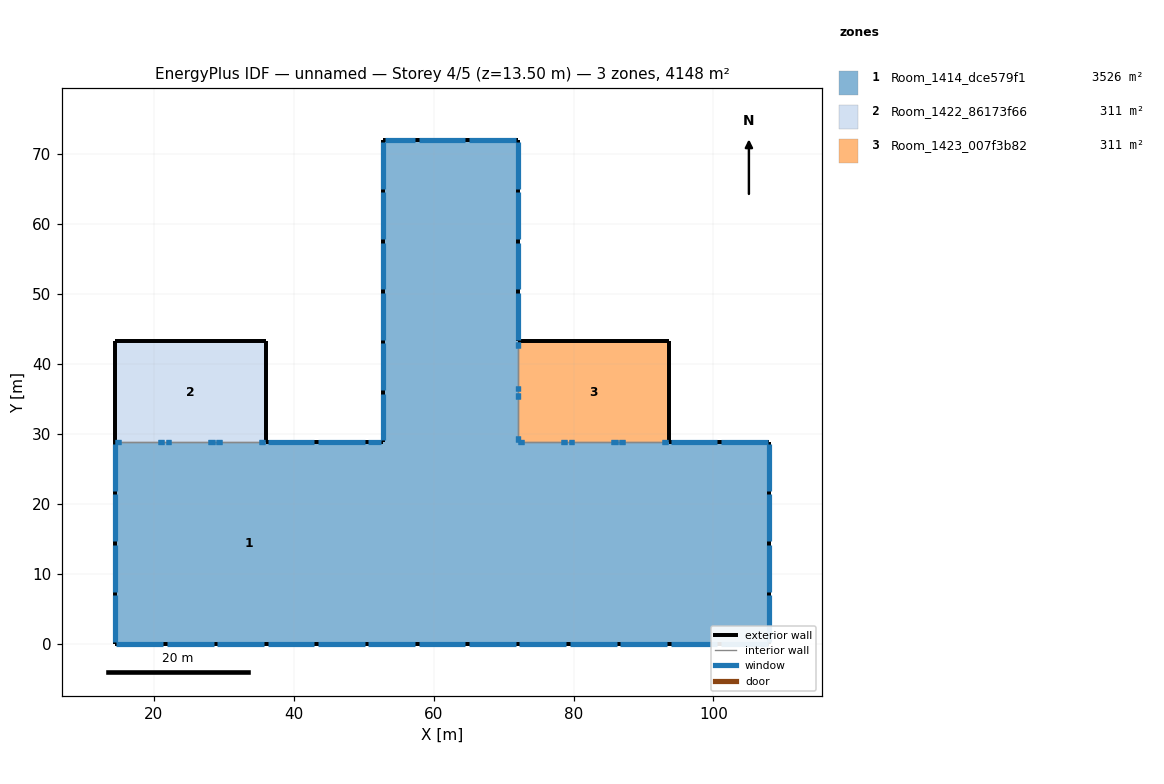
=== STOREY PLAN SPEC (per zone: floor XY polygon, exterior-wall plan segments, windows/doors) ===
zone 1: Room_1414_dce579f1  (3526.2 m²)
  floor: (52.78, 28.80) (52.78, -0.00) (14.40, -0.00) (14.40, 28.80)
  floor: (108.00, 28.80) (108.00, -0.00) (72.00, -0.00) (72.00, 28.80)
  floor: (72.00, 72.00) (72.00, 28.80) (52.78, 28.80) (52.78, 72.00)
  floor: (72.00, 28.80) (72.00, -0.00) (52.78, -0.00) (52.78, 28.80)
  exterior wall: (72.00, 43.20) – (72.00, 72.00)  [28.8 m]
    window: (72.00, 65.06) – (72.00, 71.74)  [23.4 m²]
    window: (72.00, 50.66) – (72.00, 57.34)  [23.4 m²]
    window: (72.00, 57.86) – (72.00, 64.54)  [23.4 m²]
    window: (72.00, 43.46) – (72.00, 50.14)  [23.4 m²]
  exterior wall: (52.78, 28.80) – (36.00, 28.80)  [16.8 m]
    window: (52.52, 28.80) – (50.66, 28.80)  [6.5 m²]
    window: (42.94, 28.80) – (36.26, 28.80)  [23.4 m²]
    window: (50.14, 28.80) – (43.46, 28.80)  [23.4 m²]
  exterior wall: (108.00, 28.80) – (93.60, 28.80)  [14.4 m]
    window: (100.54, 28.80) – (93.86, 28.80)  [23.4 m²]
    window: (107.74, 28.80) – (101.06, 28.80)  [23.4 m²]
  exterior wall: (108.00, -0.00) – (108.00, 28.80)  [28.8 m]
    window: (108.00, 14.66) – (108.00, 21.34)  [23.4 m²]
    window: (108.00, 21.86) – (108.00, 28.54)  [23.4 m²]
    window: (108.00, 0.26) – (108.00, 6.94)  [23.4 m²]
    window: (108.00, 7.46) – (108.00, 14.14)  [23.4 m²]
  exterior wall: (14.40, 28.80) – (14.40, -0.00)  [28.8 m]
    window: (14.40, 21.34) – (14.40, 14.66)  [23.4 m²]
    window: (14.40, 28.54) – (14.40, 21.86)  [23.4 m²]
    window: (14.40, 6.94) – (14.40, 0.26)  [23.4 m²]
    window: (14.40, 14.14) – (14.40, 7.46)  [23.4 m²]
  exterior wall: (72.00, 72.00) – (52.78, 72.00)  [19.2 m]
    window: (64.54, 72.00) – (57.86, 72.00)  [23.4 m²]
    window: (71.74, 72.00) – (65.06, 72.00)  [23.4 m²]
    window: (57.34, 72.00) – (53.04, 72.00)  [15.1 m²]
  exterior wall: (14.40, -0.00) – (108.00, -0.00)  [93.6 m]
    window: (50.66, -0.00) – (57.34, -0.00)  [23.4 m²]
    window: (29.06, -0.00) – (35.74, -0.00)  [23.4 m²]
    window: (21.86, -0.00) – (28.54, -0.00)  [23.4 m²]
    window: (86.66, -0.00) – (93.34, -0.00)  [23.4 m²]
    window: (65.06, -0.00) – (71.74, -0.00)  [23.4 m²]
    window: (14.66, -0.00) – (21.34, -0.00)  [23.4 m²]
    window: (101.06, -0.00) – (107.74, -0.00)  [23.4 m²]
    window: (57.86, -0.00) – (64.54, -0.00)  [23.4 m²]
    window: (79.46, -0.00) – (86.14, -0.00)  [23.4 m²]
    window: (93.86, -0.00) – (100.54, -0.00)  [23.4 m²]
    window: (72.26, -0.00) – (78.94, -0.00)  [23.4 m²]
    window: (43.46, -0.00) – (50.14, -0.00)  [23.4 m²]
    window: (36.26, -0.00) – (42.94, -0.00)  [23.4 m²]
  exterior wall: (52.78, 72.00) – (52.78, 28.80)  [43.2 m]
    window: (52.78, 50.14) – (52.78, 43.46)  [23.4 m²]
    window: (52.78, 57.34) – (52.78, 50.66)  [23.4 m²]
    window: (52.78, 35.74) – (52.78, 29.06)  [23.4 m²]
    window: (52.78, 71.74) – (52.78, 65.06)  [23.4 m²]
    window: (52.78, 42.94) – (52.78, 36.26)  [23.4 m²]
    window: (52.78, 64.54) – (52.78, 57.86)  [23.4 m²]
  interior walls: 3
zone 2: Room_1422_86173f66  (311.0 m²)
  floor: (36.00, 43.20) (36.00, 28.80) (14.40, 28.80) (14.40, 43.20)
  exterior wall: (36.00, 43.20) – (14.40, 43.20)  [21.6 m]
  exterior wall: (14.40, 43.20) – (14.40, 28.80)  [14.4 m]
  exterior wall: (36.00, 28.80) – (36.00, 43.20)  [14.4 m]
  interior walls: 1
zone 3: Room_1423_007f3b82  (311.0 m²)
  floor: (93.60, 43.20) (93.60, 28.80) (72.00, 28.80) (72.00, 43.20)
  exterior wall: (93.60, 43.20) – (72.00, 43.20)  [21.6 m]
  exterior wall: (93.60, 28.80) – (93.60, 43.20)  [14.4 m]
  interior walls: 2

=== DERIVED (storey summary) ===
Building: unnamed
Storey: 4 of 5  (floor level z = 13.50 m)
Storey gross floor area: 4148.2 m²
Zones on this storey: 3
  - Room_1414_dce579f1: floor 3526.2 m²; exterior wall 273.6 m (1231.2 m²); 39 window(s) 886.6 m²; WWR 72.0%
  - Room_1422_86173f66: floor 311.0 m²; exterior wall 50.4 m (226.8 m²); WWR 0.0%
  - Room_1423_007f3b82: floor 311.0 m²; exterior wall 36.0 m (162.0 m²); WWR 0.0%
Zone adjacency (shared interzone walls):
  - Room_1414_dce579f1 ↔ Room_1422_86173f66
  - Room_1414_dce579f1 ↔ Room_1423_007f3b82